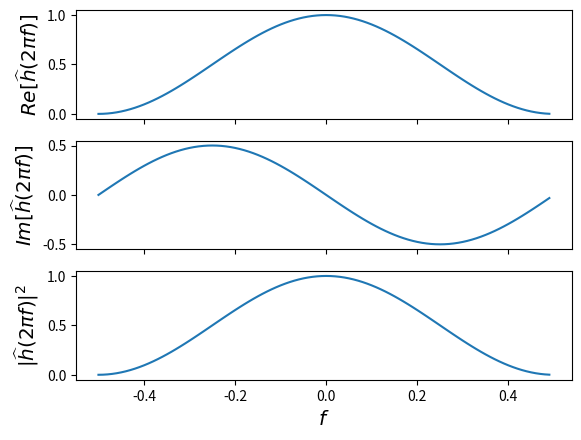
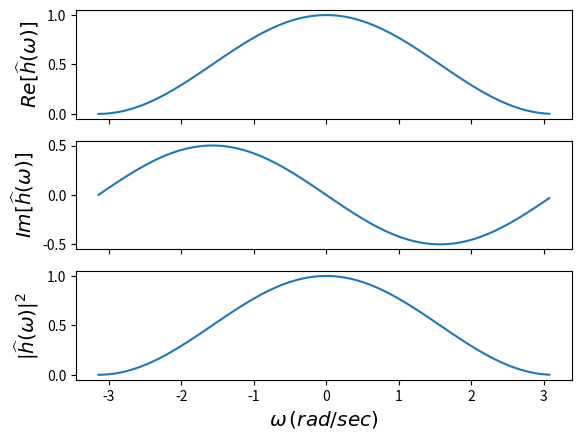
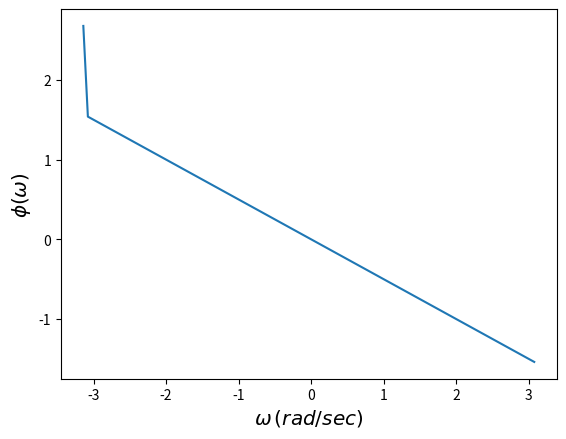
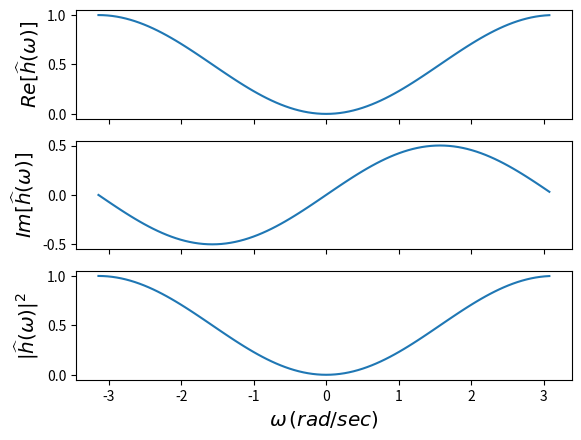
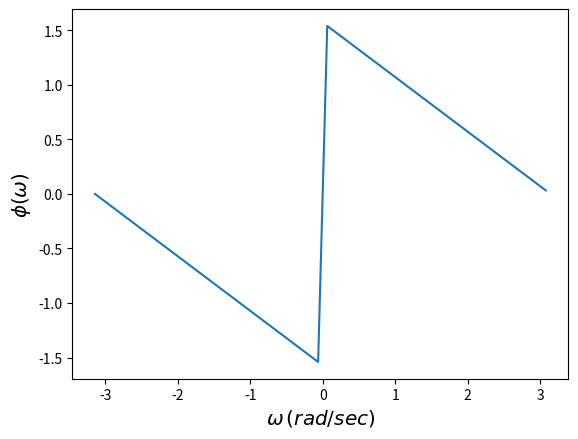

Reproduce these figures in Python, in order.
## Handout_examples.py
## This is my implementation of the Handout and Slide examples for the Lecture Notes of 
## using Python libraries numpy, scipy
## 
## The main reference that I'll use is
## Gilbert Strang, and Kevin Amaratunga. 18.327 Wavelets, Filter Banks and Applications, Spring 2003. (Massachusetts Institute of Technology: MIT OpenCourseWare), http://ocw.mit.edu (Accessed 19 Jun, 2015). License: Creative Commons BY-NC-SA
## 
## 
## 
#####################################################################################
# [redacted]
##                                                                                 
## 20150619
##                                                                          
## This program, along with all its code, is free software; 
## you can redistribute it and/or modify  
## it under the terms of the GNU General Public License as published by                
## the Free Software Foundation; either version 2 of the License, or        
## (at your option) any later version.                               
##                                                                
## This program is distributed in the hope that it will be useful,             
## but WITHOUT ANY WARRANTY; without even the implied warranty of                      
## MERCHANTABILITY or FITNESS FOR A PARTICULAR PURPOSE. See the    
## GNU General Public License for more details.                      
##                                                                       
## You can have received a copy of the GNU General Public License              
## along with this program; if not, write to the Free Software Foundation, Inc.,  
## S1 Franklin Street, Fifth Floor, Boston, MA                      
## 02110-1301, USA                                              
##                                                
## Governing the ethics of using this program, I default to the Caltech Honor Code:  
## ``No member of the Caltech community shall take unfair advantage of               
## any other member of the Caltech community.''                       
##                                                                                  
## If you like what I'm doing and would like to help and contribute support,  
# [redacted]
## and subscription-based Patreon   
## read my mission statement and give your financial support, 
## no matter how small or large, 
## if you can        
# [redacted]
## various social media channels    
## for updates as I try to keep putting out great stuff.                          
##                                                                              
## Fund Science! Help my physics education outreach and research efforts at 
# [redacted]
##                                                                            
## ernestyalumni.tilt.com                                                         
##                                                                                    
# [redacted]
# [redacted]
# [redacted]
# [redacted]
# [redacted]
# [redacted]
# [redacted]
# [redacted]
# [redacted]
# [redacted]
##  
##                                                                           
################################################################################
## 
## 
## 
##

####################
## MIT OCW 18.327 
####################

###############
# Handout 1
###############

import numpy as np 
import matplotlib.pyplot as plt

# Shout outs to ESCI 386 - Scientific Programming, Analysis and Visualization with Python 
# LEsson 17 - Fourier Transforms, the lecture slides are good for espousing on the examples with Python
# http://snowball.millersville.edu/~adecaria/ESCI386P/esci386-lesson17-Fourier-Transforms.pdf

N = 100 # Number of data points
dt = 1.0 # Sampling period (in seconds)

time  = dt*np.arange(0,N) # time coordinates

ht = np.zeros(N)
ht[0] = 0.5
ht[1] = 0.5

hhatf = np.fft.fft(ht)
freqs = np.fft.fftfreq(N,dt)
hhatf = np.fft.fftshift(hhatf) # Shift zero frequency to center
freqs = np.fft.fftshift(freqs) # Shift zero frequence to center

Fig0101, ax0101 = plt.subplots(3,1,sharex=True)
ax0101[0].plot( freqs, np.real( hhatf) ) # Plot Cosine terms
ax0101[0].set_ylabel(r'$Re[\widehat{h}(2\pi f)]$', size='x-large')
ax0101[1].plot( freqs, np.imag( hhatf) ) # Plot Sine terms
ax0101[1].set_ylabel(r'$Im[\widehat{h}(2\pi f)]$', size='x-large')
ax0101[2].plot( freqs, np.absolute( hhatf)**2 ) # Plot spectral power
ax0101[2].set_ylabel(r'$|\widehat{h}(2\pi f)|^2$', size='x-large')
ax0101[2].set_xlabel(r'$f$', size='x-large')

# plt.show()

# if you want this in radians (as I do)

T = 2.0*np.pi # Sampling period (in seconds)

omegas = np.fft.fftfreq(N,1./T) # rad./sec
omegas = np.fft.fftshift(omegas) # Shift zero frequence to center

Fig0101b, ax0101b = plt.subplots(3,1,sharex=True)
ax0101b[0].plot( omegas, np.real( hhatf) ) # Plot Cosine terms
ax0101b[0].set_ylabel(r'$Re[\widehat{h}(\omega)]$', size='x-large')
ax0101b[1].plot( omegas, np.imag( hhatf) ) # Plot Sine terms
ax0101b[1].set_ylabel(r'$Im[\widehat{h}(\omega)]$', size='x-large')
ax0101b[2].plot( omegas, np.absolute( hhatf)**2 ) # Plot spectral power
ax0101b[2].set_ylabel(r'$|\widehat{h}(\omega)|^2$', size='x-large')
ax0101b[2].set_xlabel(r'$\omega \, (rad/sec)$', size='x-large')
#Fig0101b.suptitle("Low pass Filter example", fontsize=10)  # add a centered title to the figure
# plt.show()

Fig0101ba, axba = plt.subplots(1,1)
# axba.plot( omegas, np.arccos( np.real( hhatf)/np.absolute(hhatf) ) )
axba.plot( omegas, np.arctan2( np.imag( hhatf), np.real(hhatf)) )
axba.set_ylabel(r'$\phi(\omega)$',size='x-large')
axba.set_xlabel(r'$\omega \, (rad/sec)$', size='x-large')
# axba.title(0,0,"Low-pass filter phase")

#####
## High-pass filter example
#####
ht[1]=-0.5
hhatf = np.fft.fft(ht)
hhatf = np.fft.fftshift(hhatf) # Shift zero frequency to center

Fig0101c, ax0101c = plt.subplots(3,1,sharex=True)
ax0101c[0].plot( omegas, np.real( hhatf) ) # Plot Cosine terms
ax0101c[0].set_ylabel(r'$Re[\widehat{h}(\omega)]$', size='x-large')
ax0101c[1].plot( omegas, np.imag( hhatf) ) # Plot Sine terms
ax0101c[1].set_ylabel(r'$Im[\widehat{h}(\omega)]$', size='x-large')
ax0101c[2].plot( omegas, np.absolute( hhatf)**2 ) # Plot spectral power
ax0101c[2].set_ylabel(r'$|\widehat{h}(\omega)|^2$', size='x-large')
ax0101c[2].set_xlabel(r'$\omega \, (rad/sec)$', size='x-large')
#Fig0101c.suptitle("Low pass Filter example", fontsize=10)  # add a centered title to the figure
# plt.show()

Fig0101ca, axca = plt.subplots(1,1)
axca.plot( omegas, np.arctan2( np.imag( hhatf), np.real( hhatf)))
axca.set_ylabel(r'$\phi(\omega)$',size='x-large')
axca.set_xlabel(r'$\omega \, (rad/sec)$', size='x-large')
